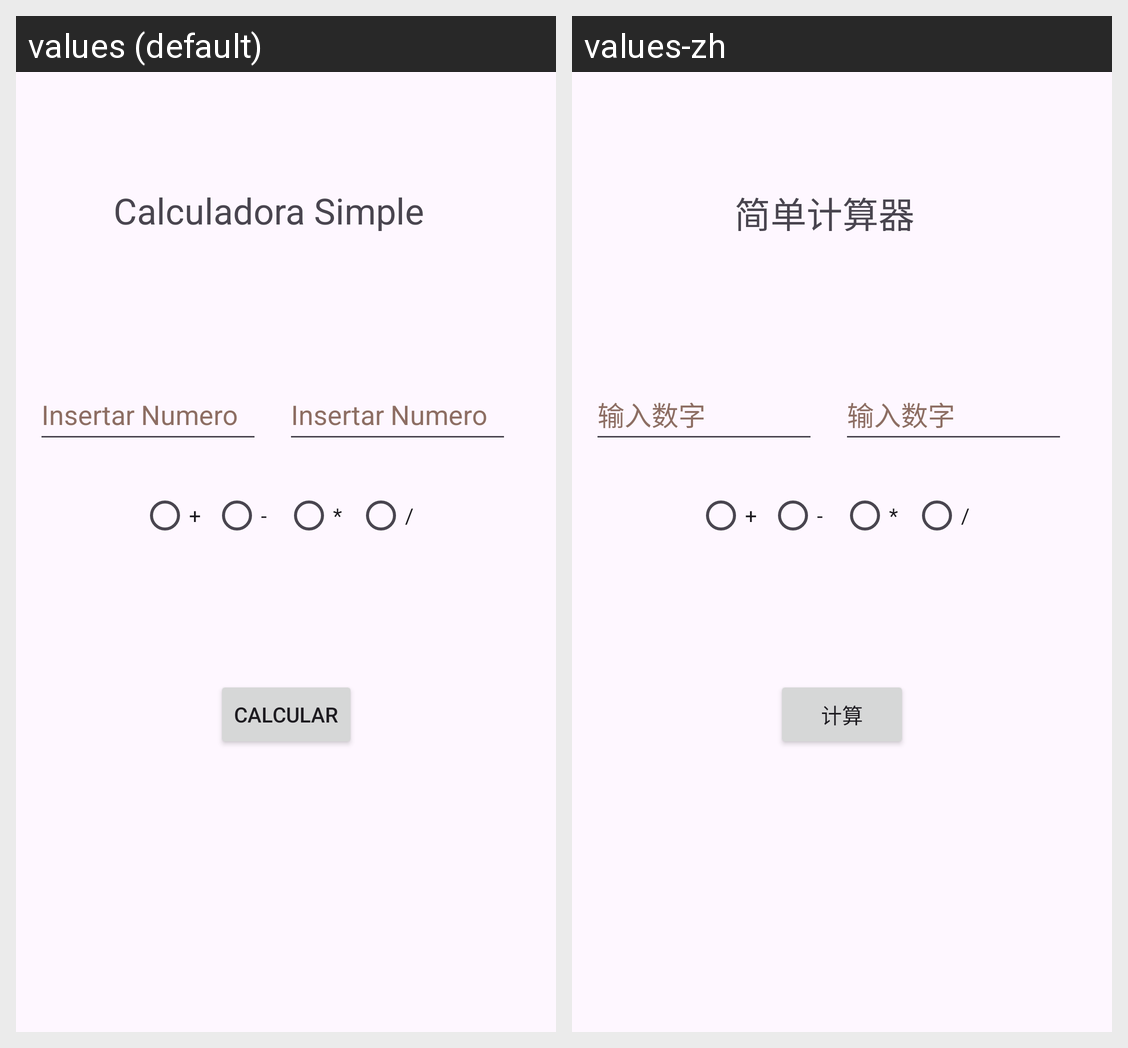

For this localized Android screen grid, give each drawn string resource with its value in every locale shown.
Android screen res/layout/u3a2_calculator_with_two.xml rendered under 2 locales, left to right: values (default), values-zh. Device: Nexus 5 (rendered at 1080×1920; each locale shown at half size, 540×960, under a caption strip naming it); theme Theme.ASPracticas.
Strings drawn on this screen, with the default value and each locale's value (text and hints the layout hard-codes, and strings that could not be matched under every locale, appear in the picture but are not listed):

u3a2_insertar_numero
  values: Insertar Numero
  values-zh: 输入数字

u3a2_titulo
  values: Calculadora Simple
  values-zh: 简单计算器

u3a2_Sumar
  values: +
  values-zh: +

u3a2_Restar
  values: -
  values-zh: -

u3a2_Multiplicar
  values: *
  values-zh: *

u3a2_Dividir
  values: /
  values-zh: /

calcular
  values: Calcular
  values-zh: 计算
